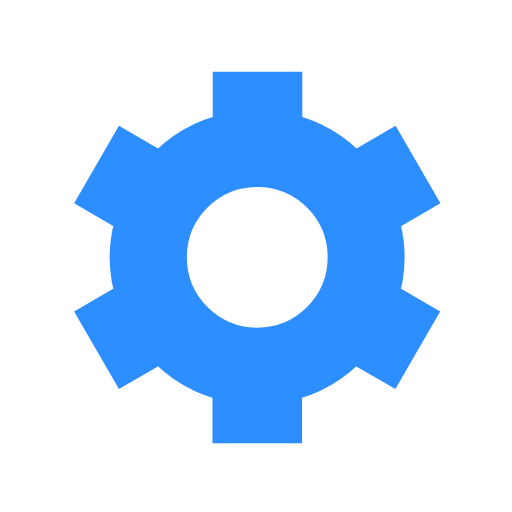
t = 0.00 s
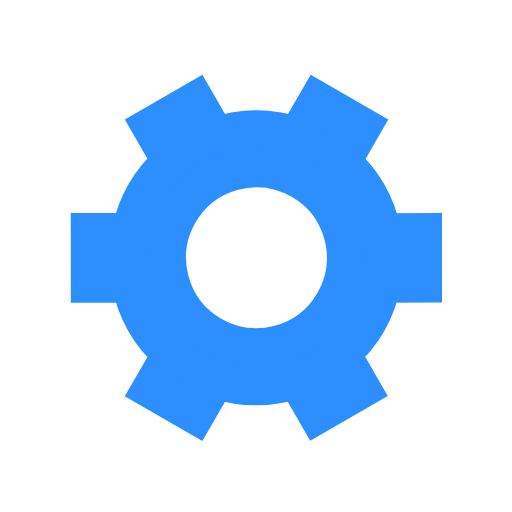
t = 0.50 s
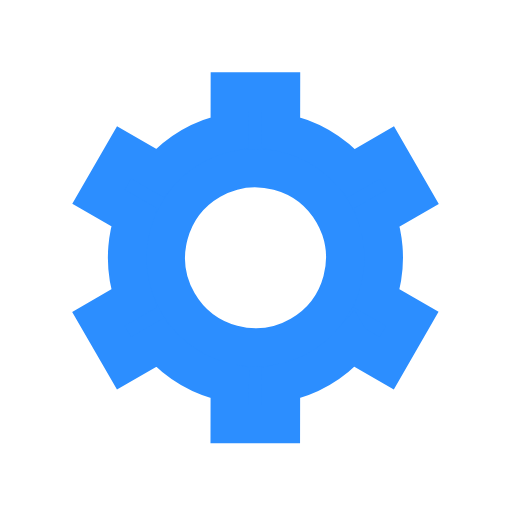
t = 1.00 s
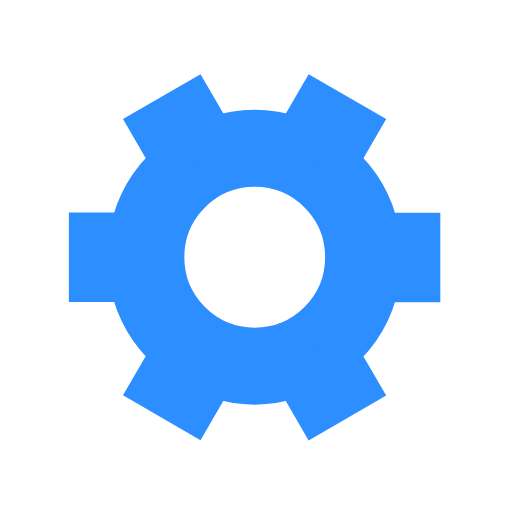
t = 1.50 s

The animated SVG that drew these frames (rendered in a browser with its animation timeline set to each time). Animation: 1 SMIL element (animateTransform=1); one cycle of 2.00 s, repeats indefinitely.

﻿<svg xmlns='http://www.w3.org/2000/svg' viewBox='0 0 200 200'><path fill='#2C8EFF' stroke='#2C8EFF' stroke-width='15' transform-origin='center' d='m148 84.7 13.8-8-10-17.3-13.8 8a50 50 0 0 0-27.4-15.9v-16h-20v16A50 50 0 0 0 63 67.4l-13.8-8-10 17.3 13.8 8a50 50 0 0 0 0 31.7l-13.8 8 10 17.3 13.8-8a50 50 0 0 0 27.5 15.9v16h20v-16a50 50 0 0 0 27.4-15.9l13.8 8 10-17.3-13.8-8a50 50 0 0 0 0-31.7Zm-47.5 50.8a35 35 0 1 1 0-70 35 35 0 0 1 0 70Z'><animateTransform type='rotate' attributeName='transform' calcMode='spline' dur='2' values='0;120' keyTimes='0;1' keySplines='0 0 1 1' repeatCount='indefinite'></animateTransform></path></svg>